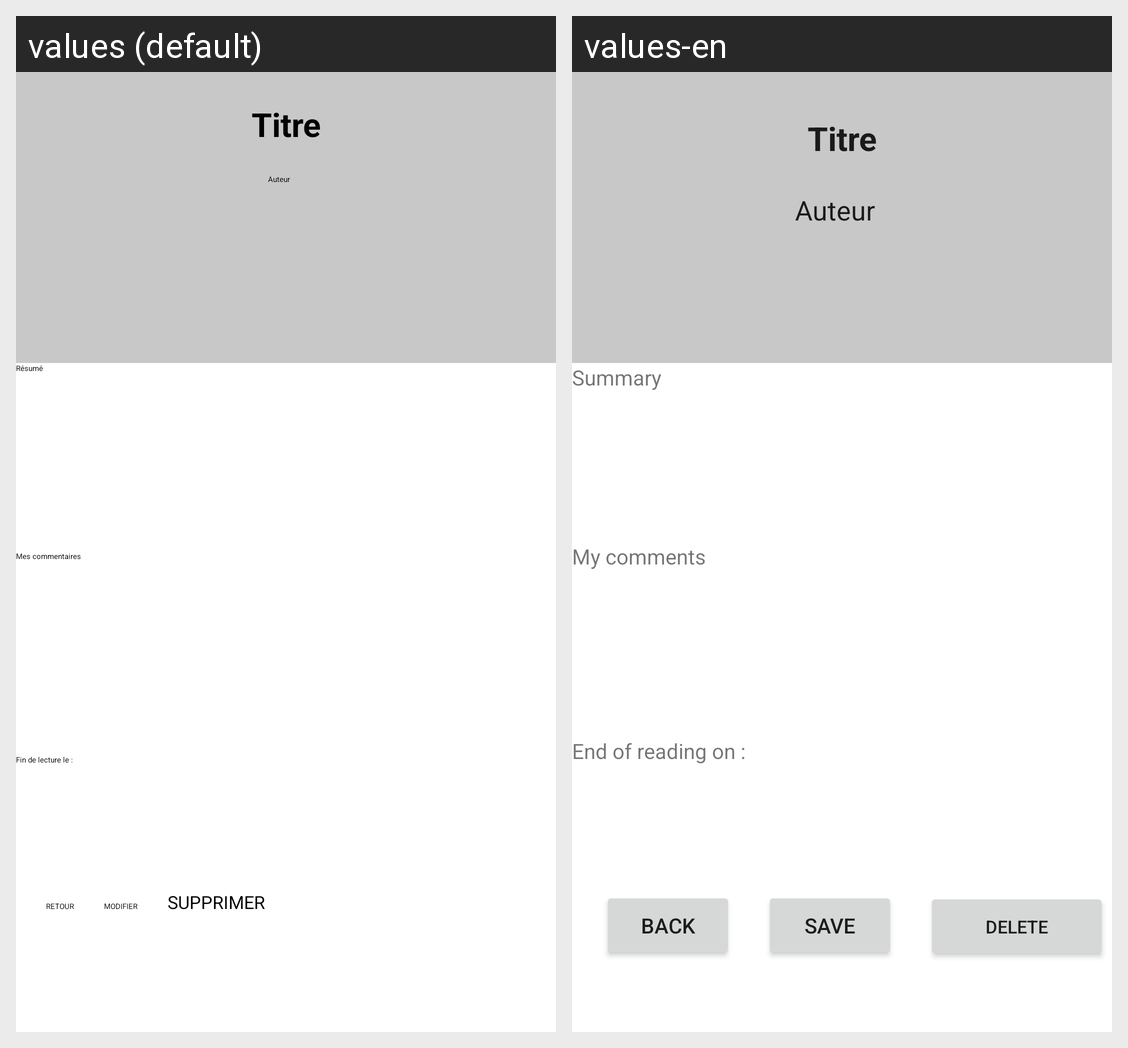

The same Android screen rendered under two of its app's locales, left to right. List the strings drawn on it with the default value and each locale's translation.
Android screen res/layout/activity_details.xml rendered under 2 locales, left to right: values (default), values-en. Device: Nexus 5 (rendered at 1080×1920; each locale shown at half size, 540×960, under a caption strip naming it); theme Theme.DejaLu.
Strings drawn on this screen, with the default value and each locale's value (text and hints the layout hard-codes, and strings that could not be matched under every locale, appear in the picture but are not listed):

resume
  values: Résumé
  values-en: Summary

mes_commentaires
  values: Mes commentaires
  values-en: My comments

fin_de_lecture
  values: Fin de lecture le :
  values-en: End of reading on :

retour
  values: RETOUR
  values-en: BACK

modifier
  values: MODIFIER
  values-en: SAVE

supprimer
  values: SUPPRIMER
  values-en: DELETE
